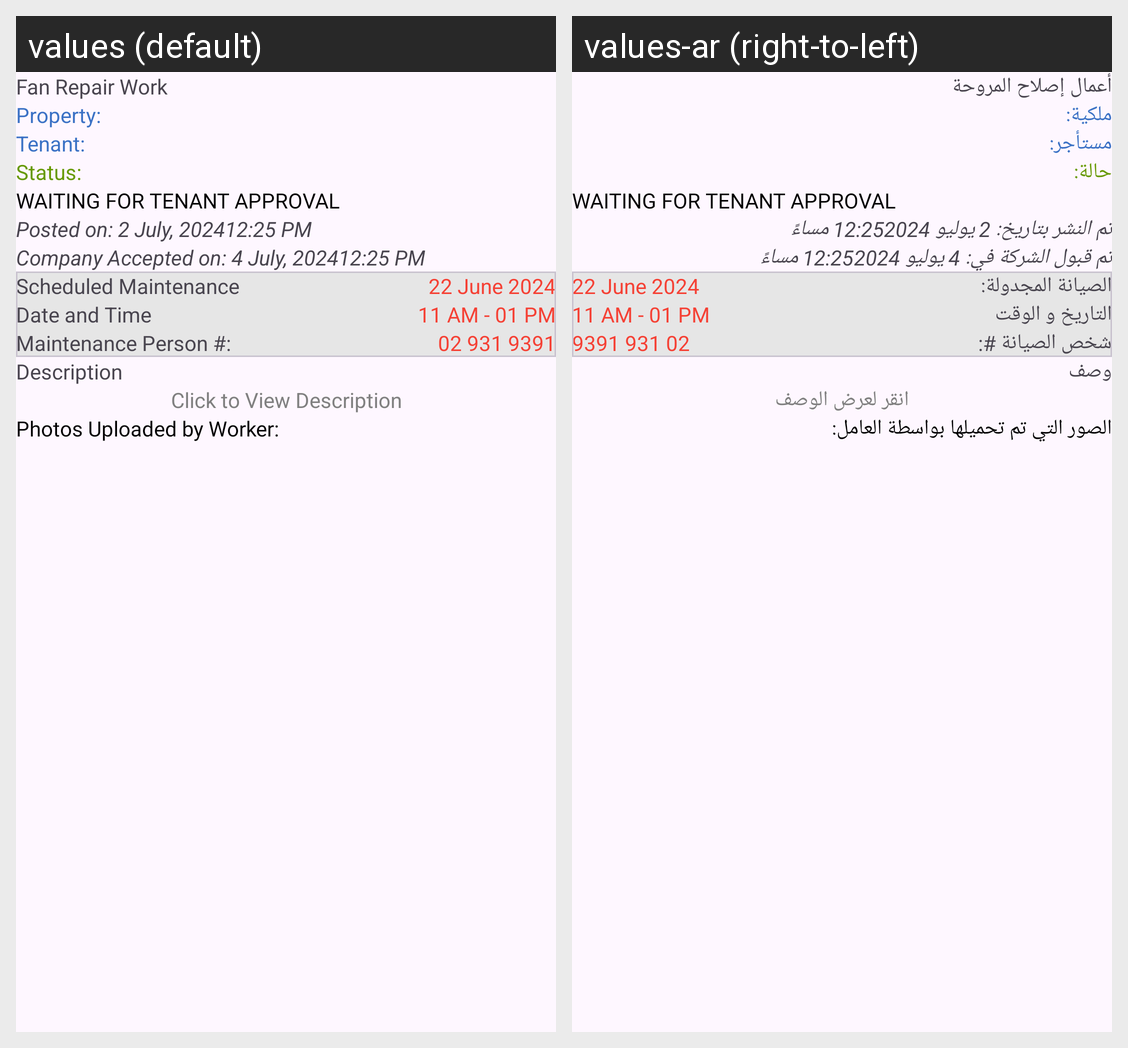

This grid shows one Android layout under two languages. Give, for every string resource on the screen, its name, the default text and each shown locale's text.
Android screen res/layout/fragment_underprocess.xml rendered under 2 locales, left to right: values (default), values-ar (right-to-left). Device: Nexus 5 (rendered at 1080×1920; each locale shown at half size, 540×960, under a caption strip naming it); theme Theme.Tenant.
Strings drawn on this screen, with the default value and each locale's value (text and hints the layout hard-codes, and strings that could not be matched under every locale, appear in the picture but are not listed):

str_fan_repair_work
  values: Fan Repair Work
  values-ar: أعمال إصلاح المروحة

str_property
  values: Property:
  values-ar: ملكية:

str_tenant
  values: Tenant:
  values-ar: مستأجر:

str_status
  values: Status:
  values-ar: حالة:

str_posted_on_2_july_2024
  values: Posted on: 2 July, 2024
  values-ar: تم النشر بتاريخ: 2 يوليو 2024

str_time
  values: 12:25 PM
  values-ar: 12:25 مساءً

str_company_accepted_on_4_july_2024
  values: Company Accepted on: 4 July, 2024
  values-ar: تم قبول الشركة في: 4 يوليو 2024

str_scheduled_maintenance
  values: Scheduled Maintenance
  values-ar: الصيانة المجدولة:

str__22_june_2024
  values: 22 June 2024
  values-ar: 22 June 2024

str_date_and_time
  values: Date and Time
  values-ar: التاريخ و الوقت

str__11_am_01_pm
  values: 11 AM - 01 PM
  values-ar: 11 AM - 01 PM

str_maintenance_person
  values: Maintenance Person #:
  values-ar: شخص الصيانة #:

str__02_931_9391
  values: 02 931 9391
  values-ar: 02 931 9391

str_description
  values: Description
  values-ar: وصف

str_click_to_view_description
  values: Click to View Description
  values-ar: انقر لعرض الوصف

str_photos_uploaded_by_worker
  values: Photos Uploaded by Worker:
  values-ar: الصور التي تم تحميلها بواسطة العامل:
